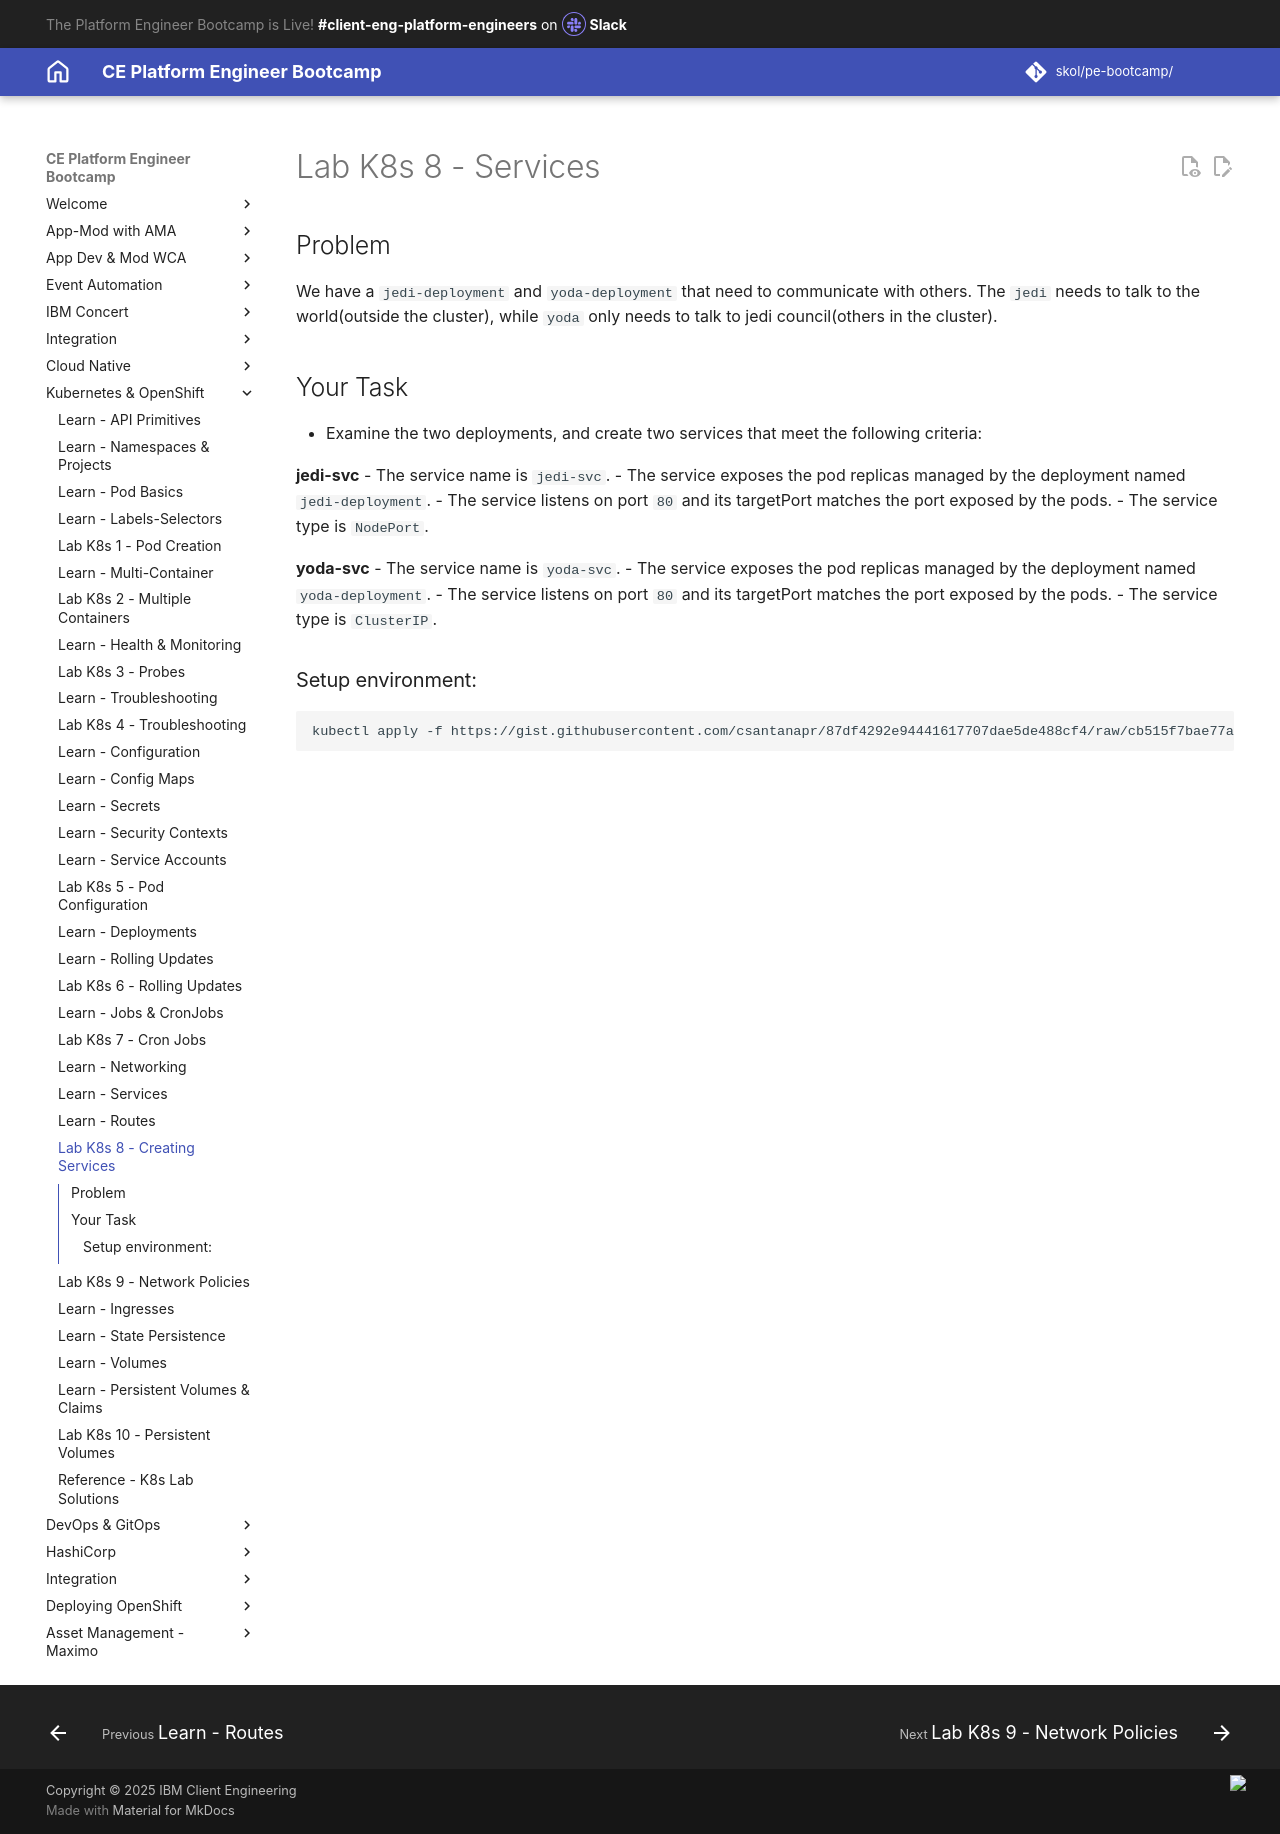

repository: jabbott7335/ce-pe-bootcamp · page: k8s/creating-services/index.html · generator: mkdocs

---
Title: Lab K8s 8 - Services
hide:
    - toc
---

# Lab K8s 8 - Services

## Problem

We have a `jedi-deployment` and `yoda-deployment` that need to communicate with others.  The `jedi` needs to talk to the world(outside the cluster), while `yoda` only needs to talk to jedi council(others in the cluster).

## Your Task

- Examine the two deployments, and create two services that meet the following criteria:

**jedi-svc**
 - The service name is `jedi-svc`.
 - The service exposes the pod replicas managed by the deployment named `jedi-deployment`.
 - The service listens on port `80` and its targetPort matches the port exposed by the pods.
 - The service type is `NodePort`.

**yoda-svc**
 - The service name is `yoda-svc`.
 - The service exposes the pod replicas managed by the deployment named `yoda-deployment`.
 - The service listens on port `80` and its targetPort matches the port exposed by the pods.
 - The service type is `ClusterIP`.

### Setup environment:
```bash
kubectl apply -f https://gist.githubusercontent.com/csantanapr/87df4292e94441617707dae5de488cf4/raw/cb515f7bae77a3f0e76fdc7f6aa0f4e89cc5fec7/lab-8-service-setup.yaml
```
